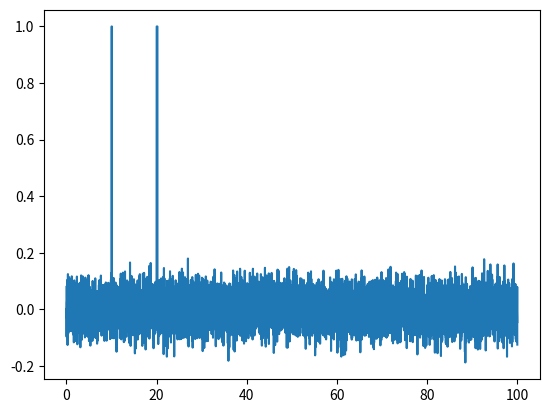

This chart was generated by the following Python code:
import numpy as np
import pandas as pd
import matplotlib.pyplot as plt
import seaborn as sns

x = np.linspace(0, 100, 10000); 

y = np.random.normal(0, 0.05, len(x))

for i in range(0, len(x), 1):
    if x[i] > 10 and x[i] < 10.1:
        y[i] = 1; 
    if x[i] > 20 and x[i] < 20.2:
        y[i] = 1; 

plt.plot(x, y)

std_dev = np.std(y)

i = 0; 
while i < len(y):
    if y[i] > 3 * std_dev:
        start_pos = i; 
        while y[i] > 3 * std_dev:
            i += 1; 
        stop_pos = i; 
 
        duration = (stop_pos - start_pos) / len(y); 
        print(duration); 
        if duration > 0.0015: 
            print("spike"); 

    i += 1; 